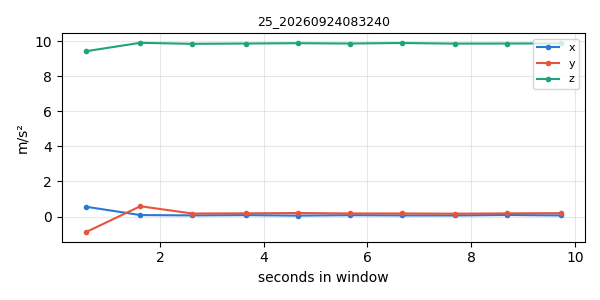

Source data for this figure (header and first rows):
timestamp, x, y, z
1790202751, 0.5635, -0.8925, 9.416
1790202752, 0.08674, 0.5898, 9.898
1790202753, 0.0664, 0.1747, 9.839
1790202754, 0.08255, 0.1842, 9.858
1790202755, 0.05384, 0.2028, 9.876
1790202756, 0.07896, 0.1783, 9.858
1790202757, 0.0652, 0.1765, 9.886
1790202758, 0.06281, 0.1651, 9.852
1790202759, 0.08973, 0.1819, 9.857
1790202760, 0.06401, 0.1956, 9.864
